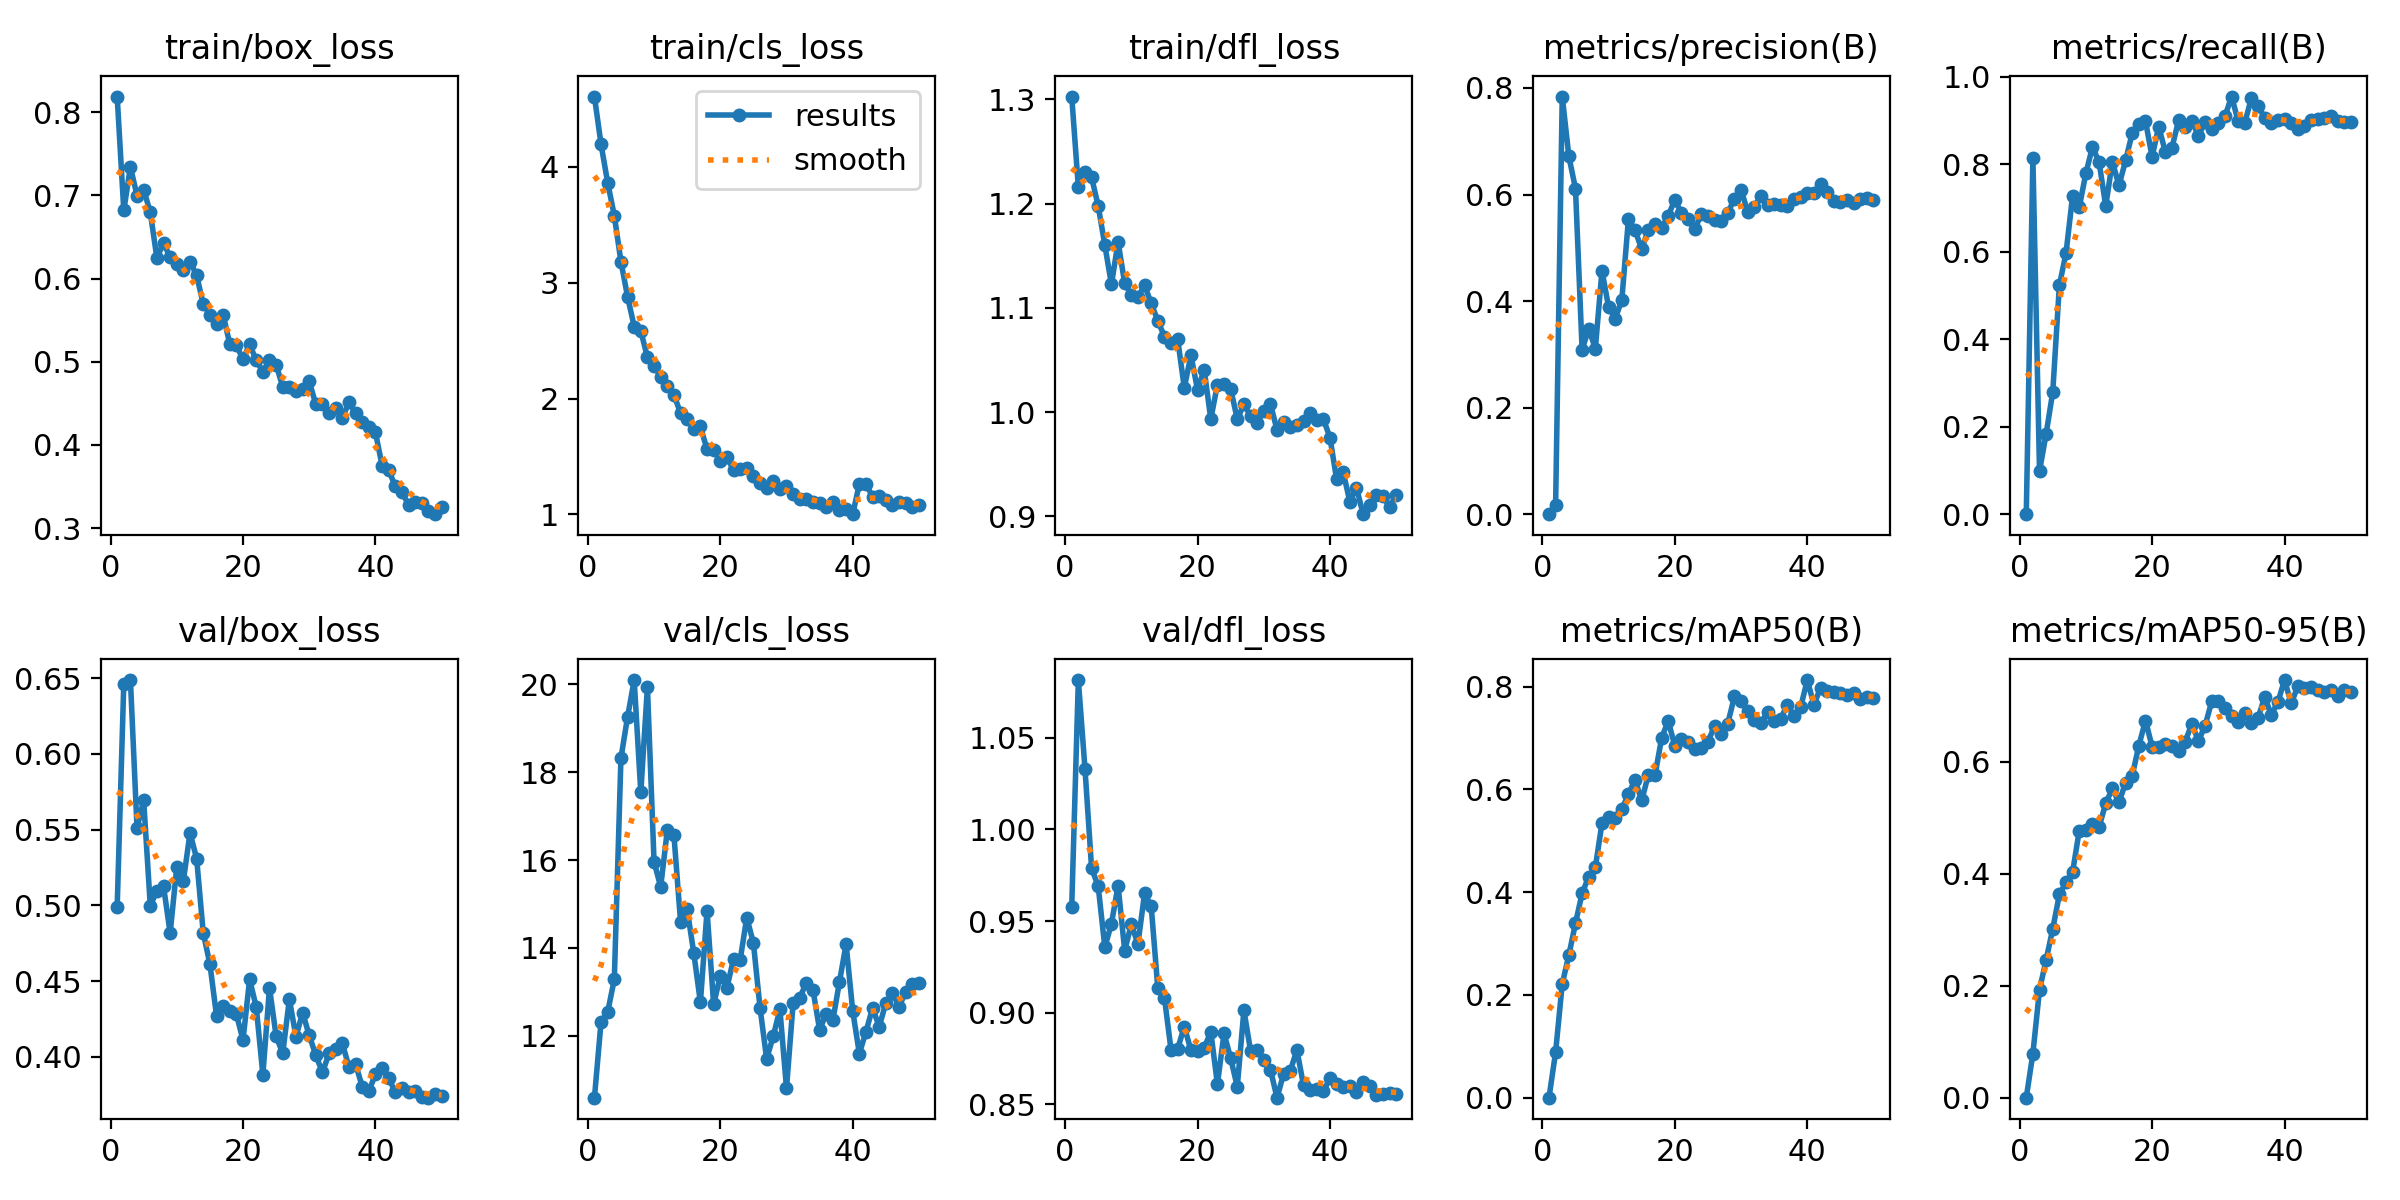

The data file committed next to this chart (first rows):
epoch, train/box_loss, train/cls_loss, train/dfl_loss, metrics/precision(B), metrics/recall(B), metrics/mAP50(B), metrics/mAP50-95(B), val/box_loss, val/cls_loss, val/dfl_loss, lr/pg0, lr/pg1, lr/pg2
1, 0.8189, 4.607, 1.303, 0, 0, 0, 0, 0.4989, 10.59, 0.9578, 8.658e-05, 8.658e-05, 8.658e-05
2, 0.682, 4.194, 1.216, 0.01806, 0.8141, 0.08863, 0.07881, 0.6464, 12.32, 1.081, 0.000173, 0.000173, 0.000173
3, 0.7343, 3.862, 1.23, 0.7839, 0.09857, 0.2215, 0.1927, 0.6487, 12.54, 1.033, 0.0002559, 0.0002559, 0.0002559
4, 0.6997, 3.579, 1.225, 0.6717, 0.184, 0.2775, 0.2461, 0.5511, 13.29, 0.9789, 0.0003132, 0.0003132, 0.0003132
5, 0.707, 3.182, 1.198, 0.611, 0.2794, 0.3394, 0.3015, 0.5694, 18.32, 0.9689, 0.0003066, 0.0003066, 0.0003066
6, 0.6796, 2.881, 1.16, 0.3089, 0.5235, 0.3977, 0.3628, 0.4999, 19.26, 0.9357, 0.0003, 0.0003, 0.0003
7, 0.6245, 2.622, 1.123, 0.3479, 0.5967, 0.4301, 0.3846, 0.5095, 20.1, 0.9486, 0.0002934, 0.0002934, 0.0002934
8, 0.6432, 2.584, 1.163, 0.3109, 0.7284, 0.4485, 0.403, 0.5126, 17.54, 0.9693, 0.0002869, 0.0002869, 0.0002869
9, 0.6254, 2.356, 1.123, 0.4572, 0.7018, 0.5341, 0.4769, 0.4818, 19.94, 0.9339, 0.0002803, 0.0002803, 0.0002803
10, 0.617, 2.284, 1.112, 0.3886, 0.7795, 0.5469, 0.4776, 0.5252, 15.96, 0.9482, 0.0002737, 0.0002737, 0.0002737
11, 0.61, 2.188, 1.11, 0.3669, 0.8399, 0.5445, 0.4882, 0.5163, 15.39, 0.9375, 0.0002671, 0.0002671, 0.0002671
12, 0.6204, 2.106, 1.122, 0.4025, 0.8045, 0.561, 0.4837, 0.5477, 16.68, 0.9651, 0.0002605, 0.0002605, 0.0002605
13, 0.604, 2.03, 1.104, 0.5546, 0.7047, 0.5912, 0.5253, 0.5309, 16.57, 0.9581, 0.0002539, 0.0002539, 0.0002539
14, 0.5692, 1.877, 1.087, 0.5327, 0.8061, 0.6182, 0.5521, 0.4817, 14.6, 0.9134, 0.0002473, 0.0002473, 0.0002473
15, 0.5567, 1.825, 1.072, 0.4973, 0.7517, 0.5783, 0.5271, 0.4613, 14.88, 0.9081, 0.0002407, 0.0002407, 0.0002407
16, 0.5459, 1.737, 1.067, 0.5337, 0.8087, 0.6282, 0.5627, 0.4273, 13.88, 0.8796, 0.0002341, 0.0002341, 0.0002341
17, 0.5566, 1.76, 1.07, 0.5451, 0.8715, 0.627, 0.575, 0.4333, 12.76, 0.8803, 0.0002275, 0.0002275, 0.0002275
18, 0.5213, 1.561, 1.023, 0.5373, 0.8912, 0.699, 0.6284, 0.4301, 14.85, 0.8924, 0.0002209, 0.0002209, 0.0002209
19, 0.52, 1.56, 1.055, 0.5602, 0.8988, 0.7338, 0.6734, 0.4281, 12.71, 0.8795, 0.0002143, 0.0002143, 0.0002143
20, 0.5028, 1.461, 1.021, 0.5898, 0.8171, 0.6842, 0.6269, 0.4111, 13.37, 0.879, 0.0002077, 0.0002077, 0.0002077
21, 0.5211, 1.495, 1.041, 0.5653, 0.8861, 0.6986, 0.6261, 0.4511, 13.1, 0.8809, 0.0002011, 0.0002011, 0.0002011
22, 0.5016, 1.383, 0.9932, 0.5549, 0.8282, 0.6916, 0.6309, 0.4329, 13.74, 0.8895, 0.0001945, 0.0001945, 0.0001945
23, 0.4881, 1.388, 1.026, 0.5345, 0.8381, 0.6782, 0.6276, 0.3883, 13.72, 0.8611, 0.0001879, 0.0001879, 0.0001879
24, 0.502, 1.398, 1.027, 0.5632, 0.9002, 0.6811, 0.6191, 0.4456, 14.69, 0.8887, 0.0001813, 0.0001813, 0.0001813
25, 0.4966, 1.33, 1.022, 0.5603, 0.8864, 0.6925, 0.6358, 0.4137, 14.11, 0.8751, 0.0001748, 0.0001748, 0.0001748
26, 0.4696, 1.273, 0.9931, 0.5518, 0.8983, 0.7234, 0.6672, 0.4023, 12.64, 0.8597, 0.0001682, 0.0001682, 0.0001682
27, 0.4702, 1.23, 1.007, 0.5501, 0.8656, 0.7069, 0.6371, 0.438, 11.47, 0.9013, 0.0001616, 0.0001616, 0.0001616
28, 0.4643, 1.291, 0.9962, 0.5653, 0.896, 0.728, 0.664, 0.4133, 11.99, 0.8793, 0.000155, 0.000155, 0.000155
29, 0.4671, 1.223, 0.9896, 0.5922, 0.8809, 0.7807, 0.7074, 0.4292, 12.61, 0.8796, 0.0001484, 0.0001484, 0.0001484
30, 0.4764, 1.243, 1.001, 0.6093, 0.8947, 0.7718, 0.7076, 0.4142, 10.8, 0.8741, 0.0001418, 0.0001418, 0.0001418
31, 0.4487, 1.176, 1.008, 0.5677, 0.9096, 0.7523, 0.6953, 0.401, 12.74, 0.8689, 0.0001352, 0.0001352, 0.0001352
32, 0.4495, 1.133, 0.983, 0.5764, 0.9549, 0.7357, 0.6817, 0.3897, 12.87, 0.8536, 0.0001286, 0.0001286, 0.0001286
33, 0.4385, 1.13, 0.99, 0.5978, 0.8987, 0.729, 0.67, 0.4024, 13.21, 0.8666, 0.000122, 0.000122, 0.000122
34, 0.4443, 1.109, 0.9856, 0.5809, 0.8952, 0.7501, 0.6865, 0.4052, 13.04, 0.8683, 0.0001154, 0.0001154, 0.0001154
35, 0.4327, 1.1, 0.9873, 0.5827, 0.9516, 0.7323, 0.6683, 0.4089, 12.14, 0.8796, 0.0001088, 0.0001088, 0.0001088
36, 0.451, 1.067, 0.9913, 0.58, 0.9342, 0.7376, 0.6782, 0.3934, 12.5, 0.8604, 0.0001022, 0.0001022, 0.0001022
37, 0.4384, 1.103, 0.9986, 0.5776, 0.9056, 0.7649, 0.7153, 0.3953, 12.35, 0.8577, 9.5638e-05, 9.5638e-05, 9.5638e-05
38, 0.427, 1.042, 0.9922, 0.5909, 0.8948, 0.7419, 0.6834, 0.3804, 13.23, 0.8585, 8.9044e-05, 8.9044e-05, 8.9044e-05
39, 0.4215, 1.049, 0.9933, 0.5957, 0.9021, 0.7597, 0.7065, 0.3773, 14.09, 0.8571, 8.2451e-05, 8.2451e-05, 8.2451e-05
40, 0.4151, 1.002, 0.9752, 0.6034, 0.904, 0.8126, 0.7456, 0.3886, 12.56, 0.8642, 7.5857e-05, 7.5857e-05, 7.5857e-05
41, 0.3752, 1.262, 0.9353, 0.6022, 0.8942, 0.765, 0.7038, 0.3924, 11.6, 0.8608, 6.9264e-05, 6.9264e-05, 6.9264e-05
42, 0.3693, 1.266, 0.9421, 0.6196, 0.8807, 0.7969, 0.7342, 0.3861, 12.09, 0.8597, 6.2671e-05, 6.2671e-05, 6.2671e-05
43, 0.3503, 1.151, 0.9139, 0.6049, 0.8881, 0.791, 0.7309, 0.3765, 12.63, 0.86, 5.6077e-05, 5.6077e-05, 5.6077e-05
44, 0.3431, 1.163, 0.9274, 0.5871, 0.9006, 0.7899, 0.7336, 0.3791, 12.2, 0.857, 4.9484e-05, 4.9484e-05, 4.9484e-05
45, 0.3281, 1.125, 0.902, 0.5862, 0.9031, 0.7872, 0.7278, 0.3767, 12.75, 0.862, 4.289e-05, 4.289e-05, 4.289e-05
46, 0.3312, 1.086, 0.9107, 0.5896, 0.9048, 0.7826, 0.7246, 0.3777, 12.98, 0.86, 3.6297e-05, 3.6297e-05, 3.6297e-05
47, 0.3303, 1.11, 0.9201, 0.5849, 0.9101, 0.7875, 0.7279, 0.3737, 12.66, 0.8552, 2.9704e-05, 2.9704e-05, 2.9704e-05
48, 0.32, 1.099, 0.9195, 0.5912, 0.8993, 0.7756, 0.7175, 0.373, 13, 0.8556, 2.311e-05, 2.311e-05, 2.311e-05
49, 0.3167, 1.064, 0.9085, 0.5938, 0.8958, 0.7799, 0.7276, 0.3754, 13.19, 0.8562, 1.6517e-05, 1.6517e-05, 1.6517e-05
50, 0.3256, 1.078, 0.9207, 0.5905, 0.8968, 0.7773, 0.724, 0.3741, 13.19, 0.8555, 9.9234e-06, 9.9234e-06, 9.9234e-06
